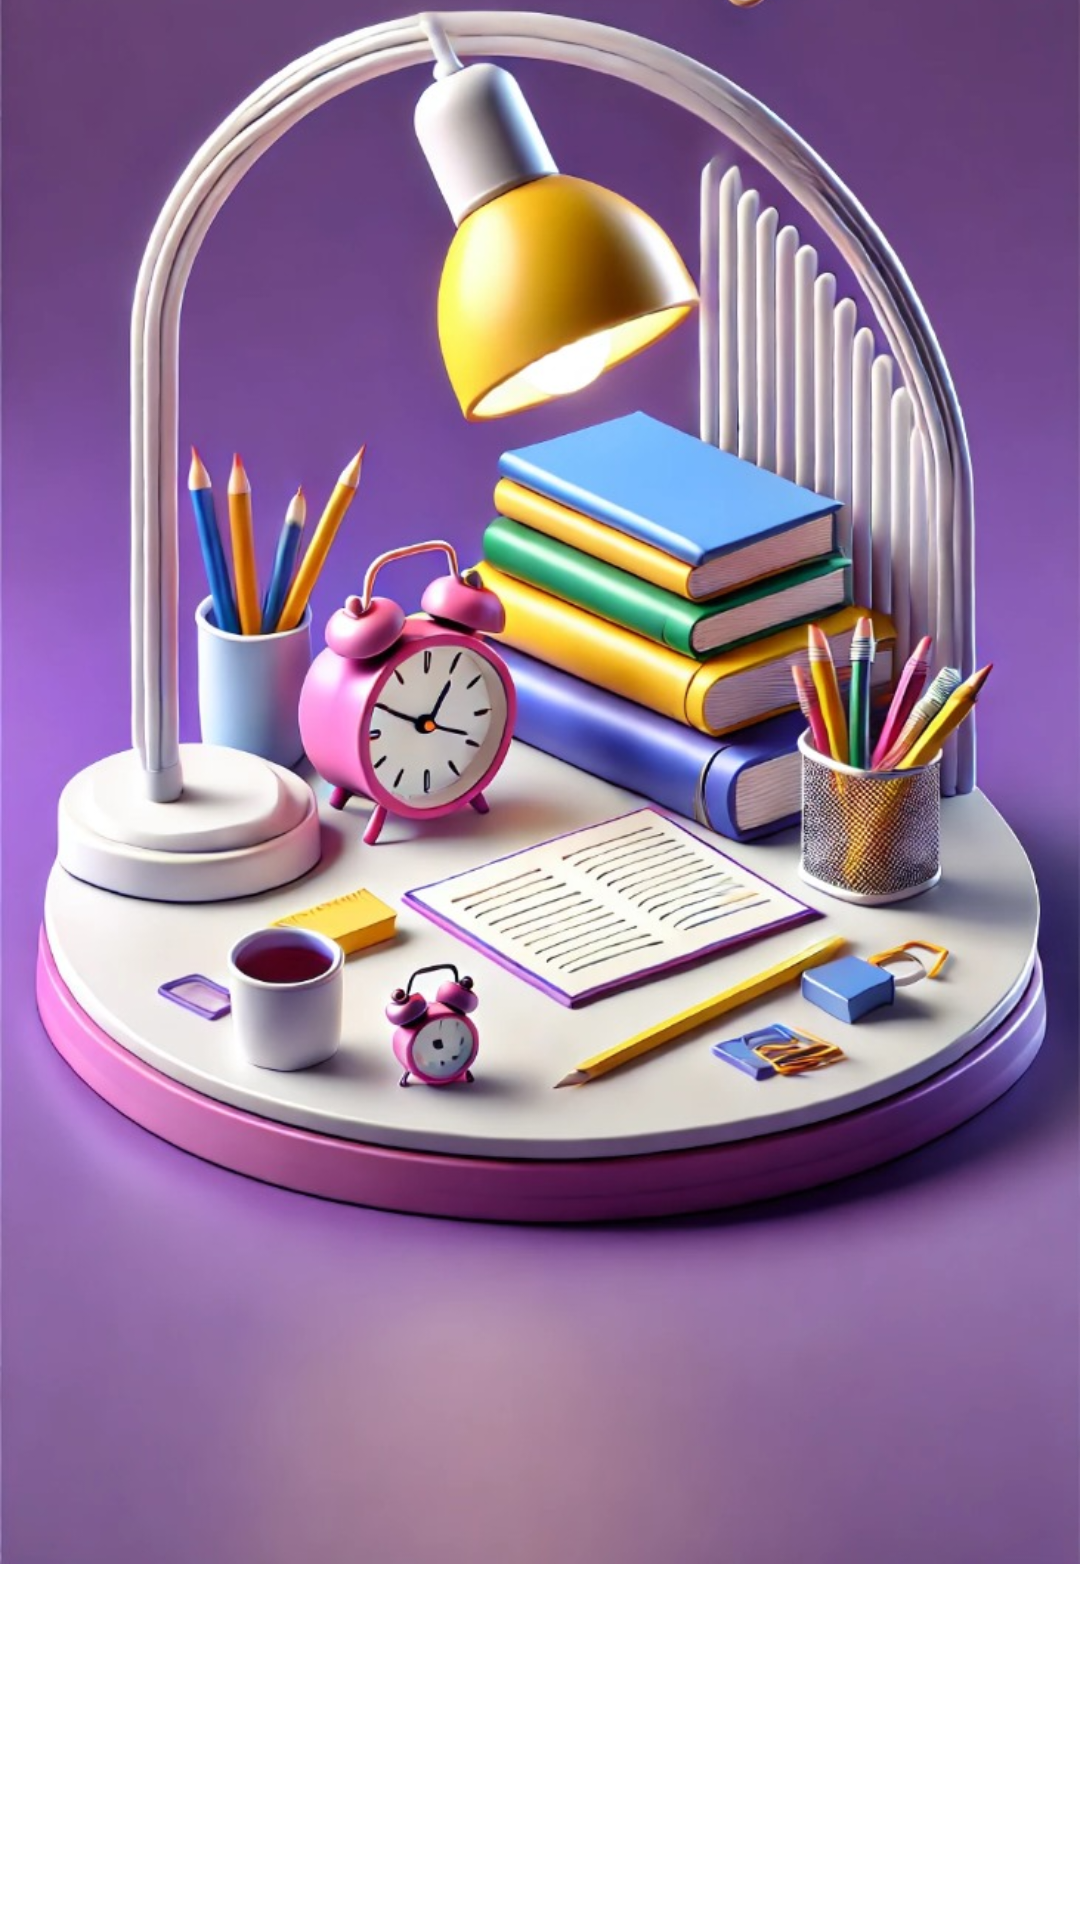

The Android layout XML behind this screen, and the referenced resources:
<!-- AndroidManifest.xml: application theme Theme.Evidya12 -->
<!-- res/layout/sel_learn_quiz_page.xml -->
<?xml version="1.0" encoding="utf-8"?>

<androidx.constraintlayout.widget.ConstraintLayout xmlns:android="http://schemas.android.com/apk/res/android"
    xmlns:app="http://schemas.android.com/apk/res-auto"
    xmlns:tools="http://schemas.android.com/tools"
    android:id="@+id/main"
    android:layout_width="match_parent"
    android:layout_height="match_parent"
    tools:context=".MainActivity">


    <ImageView
        android:id="@+id/imageView3"
        android:layout_width="wrap_content"
        android:layout_height="wrap_content"
        android:layout_marginBottom="250dp"
        app:layout_constraintBottom_toBottomOf="parent"
        app:layout_constraintEnd_toEndOf="parent"
        app:layout_constraintHorizontal_bias="0.0"
        app:layout_constraintStart_toStartOf="parent"
        app:layout_constraintTop_toTopOf="parent"
        app:layout_constraintVertical_bias="0.456"
        app:srcCompat="@drawable/c_q_bgphoto" />

    <ImageView
        android:id="@+id/imageView5"
        android:layout_width="wrap_content"
        android:layout_height="wrap_content"
        app:layout_constraintBottom_toBottomOf="parent"
        app:layout_constraintEnd_toEndOf="parent"
        app:layout_constraintHorizontal_bias="1.0"
        app:layout_constraintStart_toStartOf="parent"
        app:layout_constraintTop_toBottomOf="@+id/imageView3"
        app:layout_constraintVertical_bias="0.781"
        app:srcCompat="@drawable/bottom_white" />

    <Button
        android:id="@+id/quiz_btn"
        android:layout_width="105dp"
        android:layout_height="58dp"
        android:background="@drawable/c_q_btn"
        android:text="Quiz"
        app:layout_constraintBottom_toBottomOf="@+id/imageView3"
        app:layout_constraintEnd_toEndOf="parent"
        app:layout_constraintHorizontal_bias="0.785"
        app:layout_constraintStart_toStartOf="parent"
        app:layout_constraintTop_toTopOf="@+id/imageView5"
        app:layout_constraintVertical_bias="0.871" />

    <Button
        android:id="@+id/learning_btn"
        android:layout_width="105dp"
        android:layout_height="58dp"
        android:background="@drawable/c_q_btn"
        android:text="Learning"
        app:layout_constraintBottom_toBottomOf="@+id/imageView3"
        app:layout_constraintEnd_toEndOf="parent"
        app:layout_constraintHorizontal_bias="0.185"
        app:layout_constraintStart_toStartOf="parent"
        app:layout_constraintTop_toTopOf="@+id/imageView5"
        app:layout_constraintVertical_bias="0.871" />
</androidx.constraintlayout.widget.ConstraintLayout>
<!-- resources referenced by this layout -->
<resources>
  <!-- drawable c_q_bgphoto: jpg bitmap (drawable-hdpi, 170486 bytes) -->
  <!-- drawable c_q_btn (drawable) -->
  <?xml version="1.0" encoding="utf-8"?>
  
  <shape android:shape="rectangle"
      xmlns:android="http://schemas.android.com/apk/res/android">
  
      <gradient android:startColor="#BE22E6" android:endColor="#8014A8"
          android:type="linear"> </gradient>
  
      <corners android:radius="45dp"> </corners>
  
  </shape>
  <style name="Theme.Evidya12" parent="Theme.MaterialComponents.DayNight.NoActionBar">
          
          <item name="colorPrimary">@color/purple_500</item>
          <item name="colorPrimaryVariant">@color/purple_700</item>
          <item name="colorOnPrimary">@color/white</item>
          
          <item name="colorSecondary">@color/teal_200</item>
          <item name="colorSecondaryVariant">@color/teal_700</item>
          <item name="colorOnSecondary">@color/black</item>
          
          <item name="android:statusBarColor">?attr/colorPrimaryVariant</item>
          
      </style>
  <color name="purple_500">#FF6200EE</color>
  <color name="purple_700">#FF3700B3</color>
  <color name="white">#FFFFFFFF</color>
  <color name="teal_200">#FF03DAC5</color>
  <color name="teal_700">#FF018786</color>
  <color name="black">#FF000000</color>
</resources>
